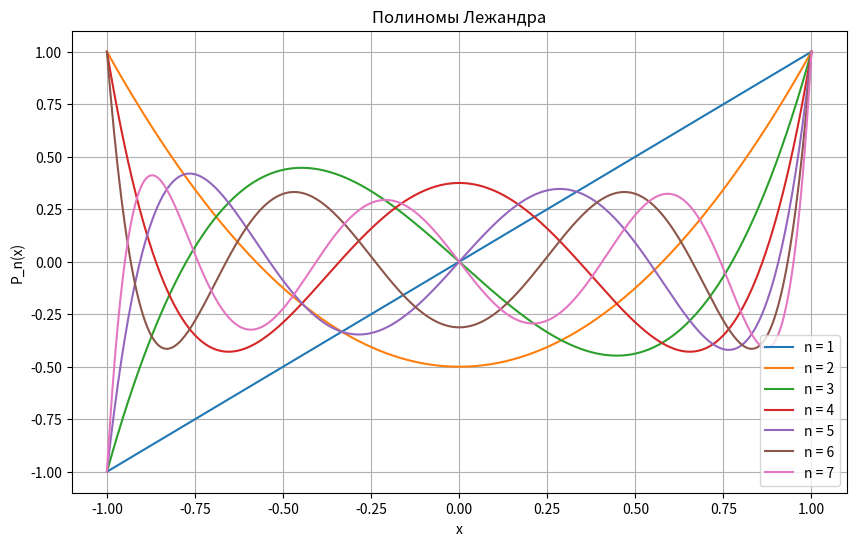

Here is the Python script that generated this plot:
import numpy as np
import matplotlib.pyplot as plt
from scipy.special import legendre

# Зададим x в диапазоне от -1 до 1
x = np.linspace(-1, 1, 400)

# Создадим фигуру и оси
plt.figure(figsize=(10, 6))

# Построим полиномы Лежандра от 1 до 7 степени
for n in range(1, 8):
    Pn = legendre(n)
    plt.plot(x, Pn(x), label=f'n = {n}')

# Заголовок и легенда
plt.title('Полиномы Лежандра')
plt.legend()
plt.xlabel('x')
plt.ylabel('P_n(x)')
plt.grid(True)

# Покажем график
plt.show()